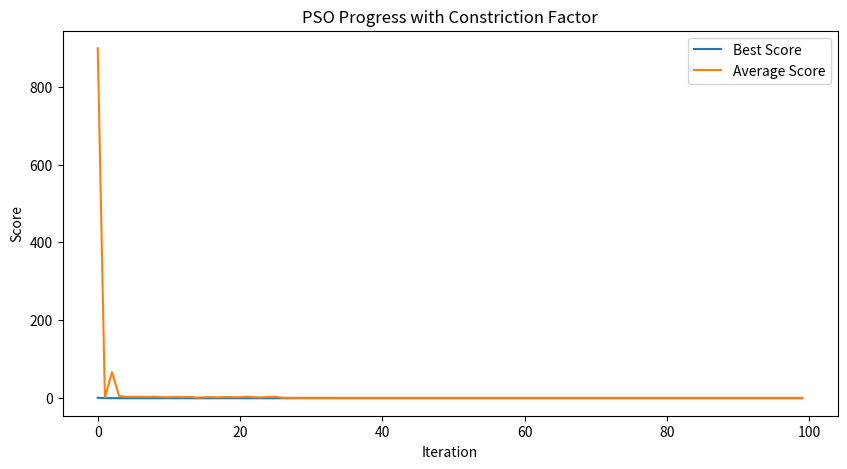

This chart was generated by the following Python code:
import numpy as np
import matplotlib.pyplot as plt

# six-hump camelback function
def camelback(x, y):
    return (4 - 2.1 * x**2 + x**4 / 3) * x**2 + x * y + (-4 + 4 * y**2) * y**2

# PSO implementation with constriction factor
def pso(
    objective_function, bounds, num_particles=30, max_iter=100, vel_update="guaranteed_convergence"
):

    if vel_update == "simple":
        w = 0.0 # no consideration for old velocity value
        chi = 1.0 # ignore
        c1 = 1.5
        c2 = 1.5
    elif vel_update == "inertia_weight":
        w = 0.5
        chi = 1.0 # ignore
        c1 = 1.5
        c2 = 1.5
    elif vel_update == "constriction_factor":
        w = 1.0 # setting w = 1 does not scale old velocity
        c1 = 2.5
        c2 = 2.5
        # calculate constriction factor
        phi = c1 + c2
        if phi <= 4:
            raise ValueError("The sum of c1 and c2 must be greater than 4 to use constriction factor.")
        chi = 2 / abs(2 - phi - np.sqrt(phi**2 - 4 * phi))

    elif vel_update == "guaranteed_convergence":
        w = 0.5
        rho = 1.0
        s_c = 20
        f_c = 20
        consecutive_success = 0
        consecutive_fail = 0

    else:
        raise ValueError("Invalid choice of velocity update profile")

    # initialize particle positions and velocities
    dim = len(bounds)
    particles = np.random.uniform(
        [b[0] for b in bounds], [b[1] for b in bounds], (num_particles, dim)
    )
    velocities = np.random.uniform(-1, 1, (num_particles, dim))
    
    # initialize personal best positions and global best position
    personal_best_positions = np.copy(particles)
    personal_best_scores = np.array(
        [objective_function(*p) for p in particles]
    )
    global_best_position = personal_best_positions[np.argmin(personal_best_scores)]
    global_best_score = min(personal_best_scores)
    
    # store progress for plotting
    best_scores = []
    avg_scores = []
    
    for iteration in range(max_iter):
        # evaluate fitness
        scores = np.array([objective_function(*p) for p in particles])
        
        # update personal best
        better_scores_idx = scores < personal_best_scores
        personal_best_scores[better_scores_idx] = scores[better_scores_idx]
        personal_best_positions[better_scores_idx] = particles[better_scores_idx]
        
        # update global best
        if min(scores) < global_best_score:
            global_best_score = min(scores)
            global_best_position = particles[np.argmin(scores)]

            if vel_update == "guaranteed_convergence":
                consecutive_success += 1
                consecutive_fail = 0
        else:
            if vel_update == "guaranteed_convergence":
                consecutive_fail += 1
                consecutive_success = 0

        # update particle velocities and positions
        if vel_update == "guaranteed_convergence":
            if consecutive_success > s_c:
                rho = 2 * rho
            elif consecutive_fail > f_c:
                rho = 0.5 * rho
            else:
                rho = rho

            r = np.random.random((num_particles, 1)) * 2 - 1
            velocities = (w * velocities
                        - particles
                        + rho * r)

        else:
            r1 = np.random.random((num_particles, dim))
            r2 = np.random.random((num_particles, dim))
            velocities = chi * (
                w * velocities
                + c1 * r1 * (personal_best_positions - particles)
                + c2 * r2 * (global_best_position - particles)
            )

        particles += velocities
        
        # apply bounds
        for i in range(dim):
            particles[:, i] = np.clip(particles[:, i], bounds[i][0], bounds[i][1])
        
        # record progress
        best_scores.append(global_best_score)
        avg_scores.append(np.mean(scores))

    return global_best_position, global_best_score, best_scores, avg_scores

# define bounds for x and y
bounds = [(-5, 5), (-5, 5)]

# run PSO
best_position, best_score, best_scores, avg_scores = pso(camelback, bounds)

# print the results
print("Best Position:", best_position)
print("Best Score:", best_score)

# plot the progress
plt.figure(figsize=(10, 5))
plt.plot(best_scores, label="Best Score")
plt.plot(avg_scores, label="Average Score")
plt.xlabel("Iteration")
plt.ylabel("Score")
plt.legend()
plt.title("PSO Progress with Constriction Factor")
plt.show()